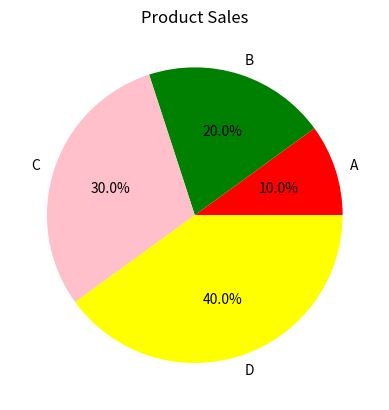

Write Python code to recreate this figure.
import matplotlib.pyplot as plt

product = ['A', 'B', 'C', 'D']
sales = [10, 20, 30, 40]

plt.pie(
    sales, 
    labels=product, 
    autopct='%1.1f%%', 
    colors=['red', 'green', 'pink', 'yellow']
)
plt.title('Product Sales')
plt.show()
